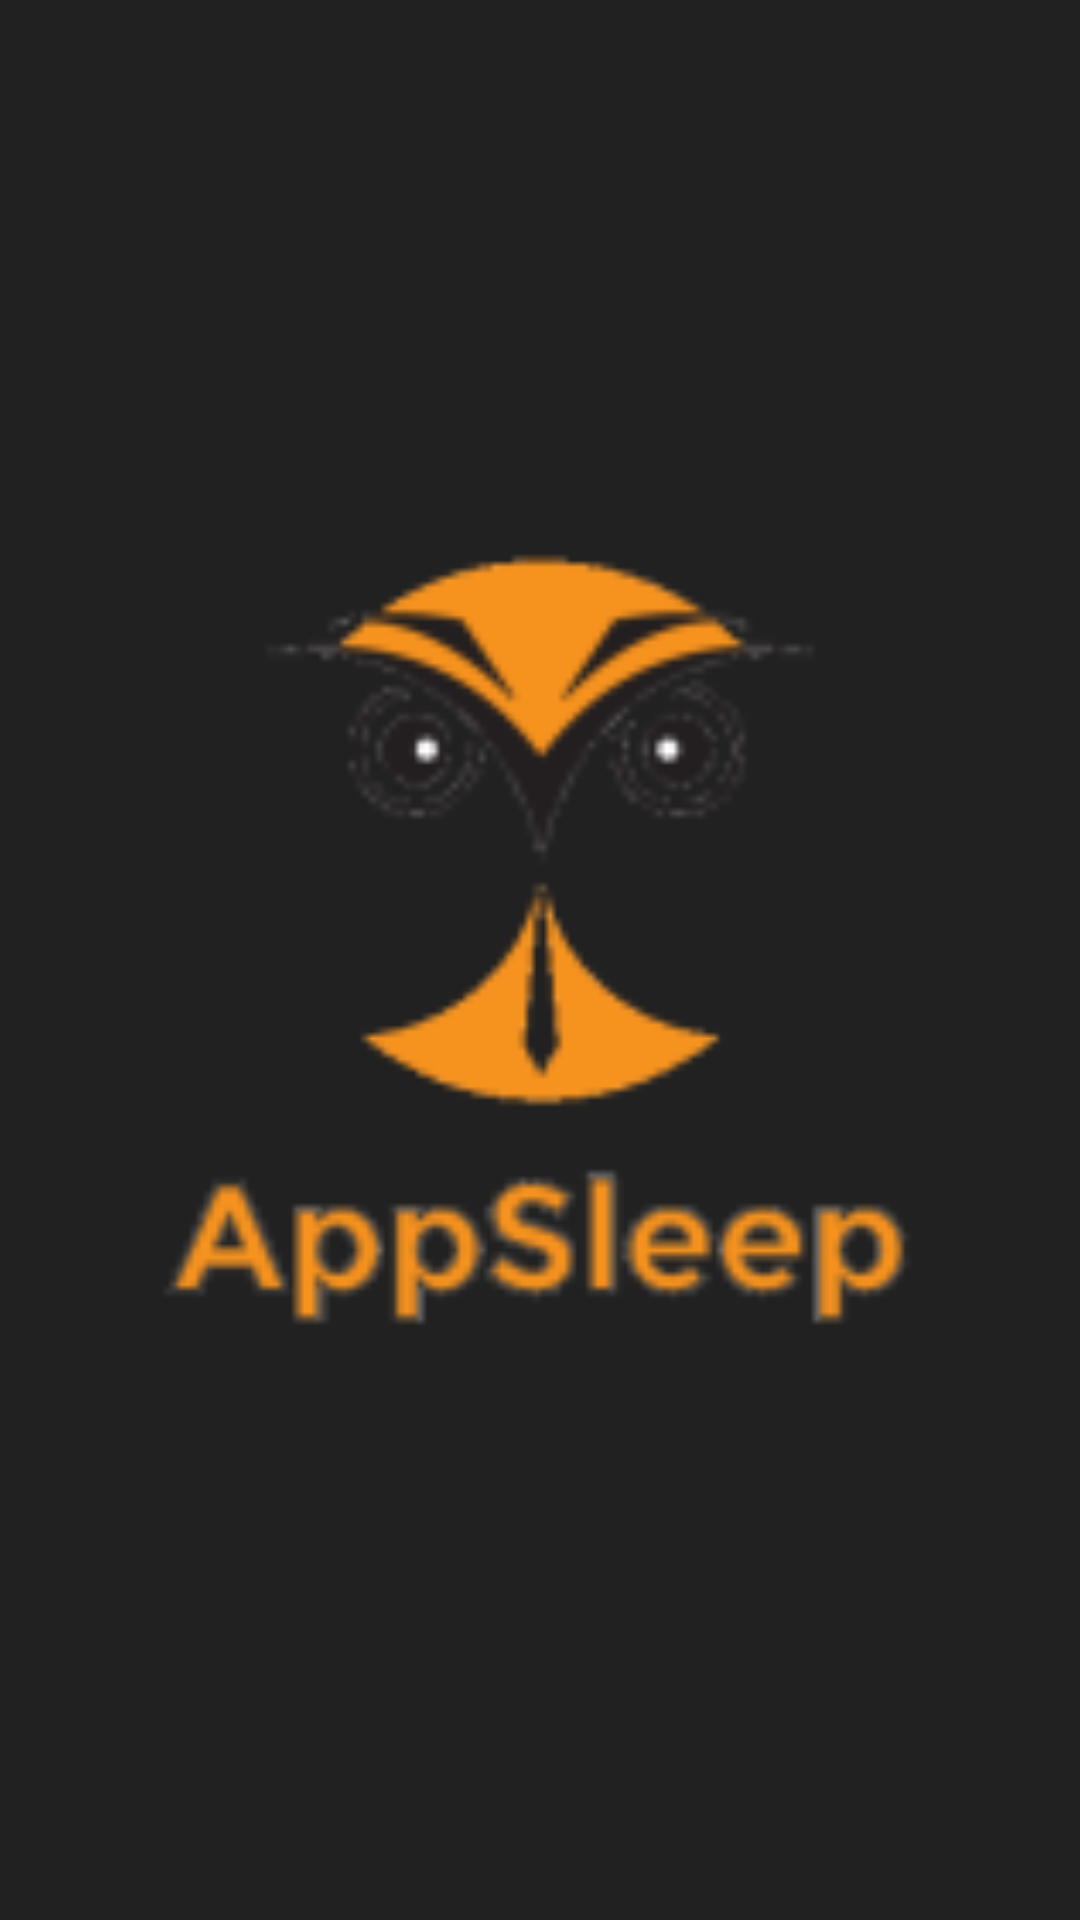

Here is an Android app screen rendered from its layout file. Give the layout XML and the strings, colors and styles it references.
<!-- AndroidManifest.xml: application theme AppTheme -->
<!-- res/layout/activity_splash.xml -->
<?xml version="1.0" encoding="utf-8"?>
<LinearLayout xmlns:android="http://schemas.android.com/apk/res/android"
    android:orientation="vertical"
    android:layout_width="match_parent"
    android:background="@color/MaterialDark"
    android:layout_height="match_parent"
    android:paddingBottom="@dimen/activity_vertical_margin"
    android:paddingLeft="@dimen/activity_horizontal_margin"
    android:paddingRight="@dimen/activity_horizontal_margin"
    android:paddingTop="@dimen/activity_vertical_margin">

    <ImageView
        android:layout_width="match_parent"
        android:layout_height="match_parent"
        android:src="@mipmap/appsleep_logo"
        android:layout_gravity="center"
        android:gravity="center"/>

</LinearLayout>
<!-- resources referenced by this layout -->
<resources>
  <color name="MaterialDark">#212121</color>
  <dimen name="activity_horizontal_margin">16dp</dimen>
  <dimen name="activity_vertical_margin">16dp</dimen>
  <!-- mipmap appsleep_logo: png bitmap (mipmap-hdpi, 3535 bytes) -->
  <style name="AppTheme" parent="Theme.AppCompat.Light.NoActionBar">
          <item name="colorPrimary">@color/LightGrey</item>
          <item name="colorPrimaryDark">@color/DarkGrey</item>
          <item name="colorAccent">@color/Orange</item>
      </style>
  <color name="LightGrey">#424242</color>
  <color name="DarkGrey">#212121</color>
  <color name="Orange">#FF6D00</color>
</resources>
